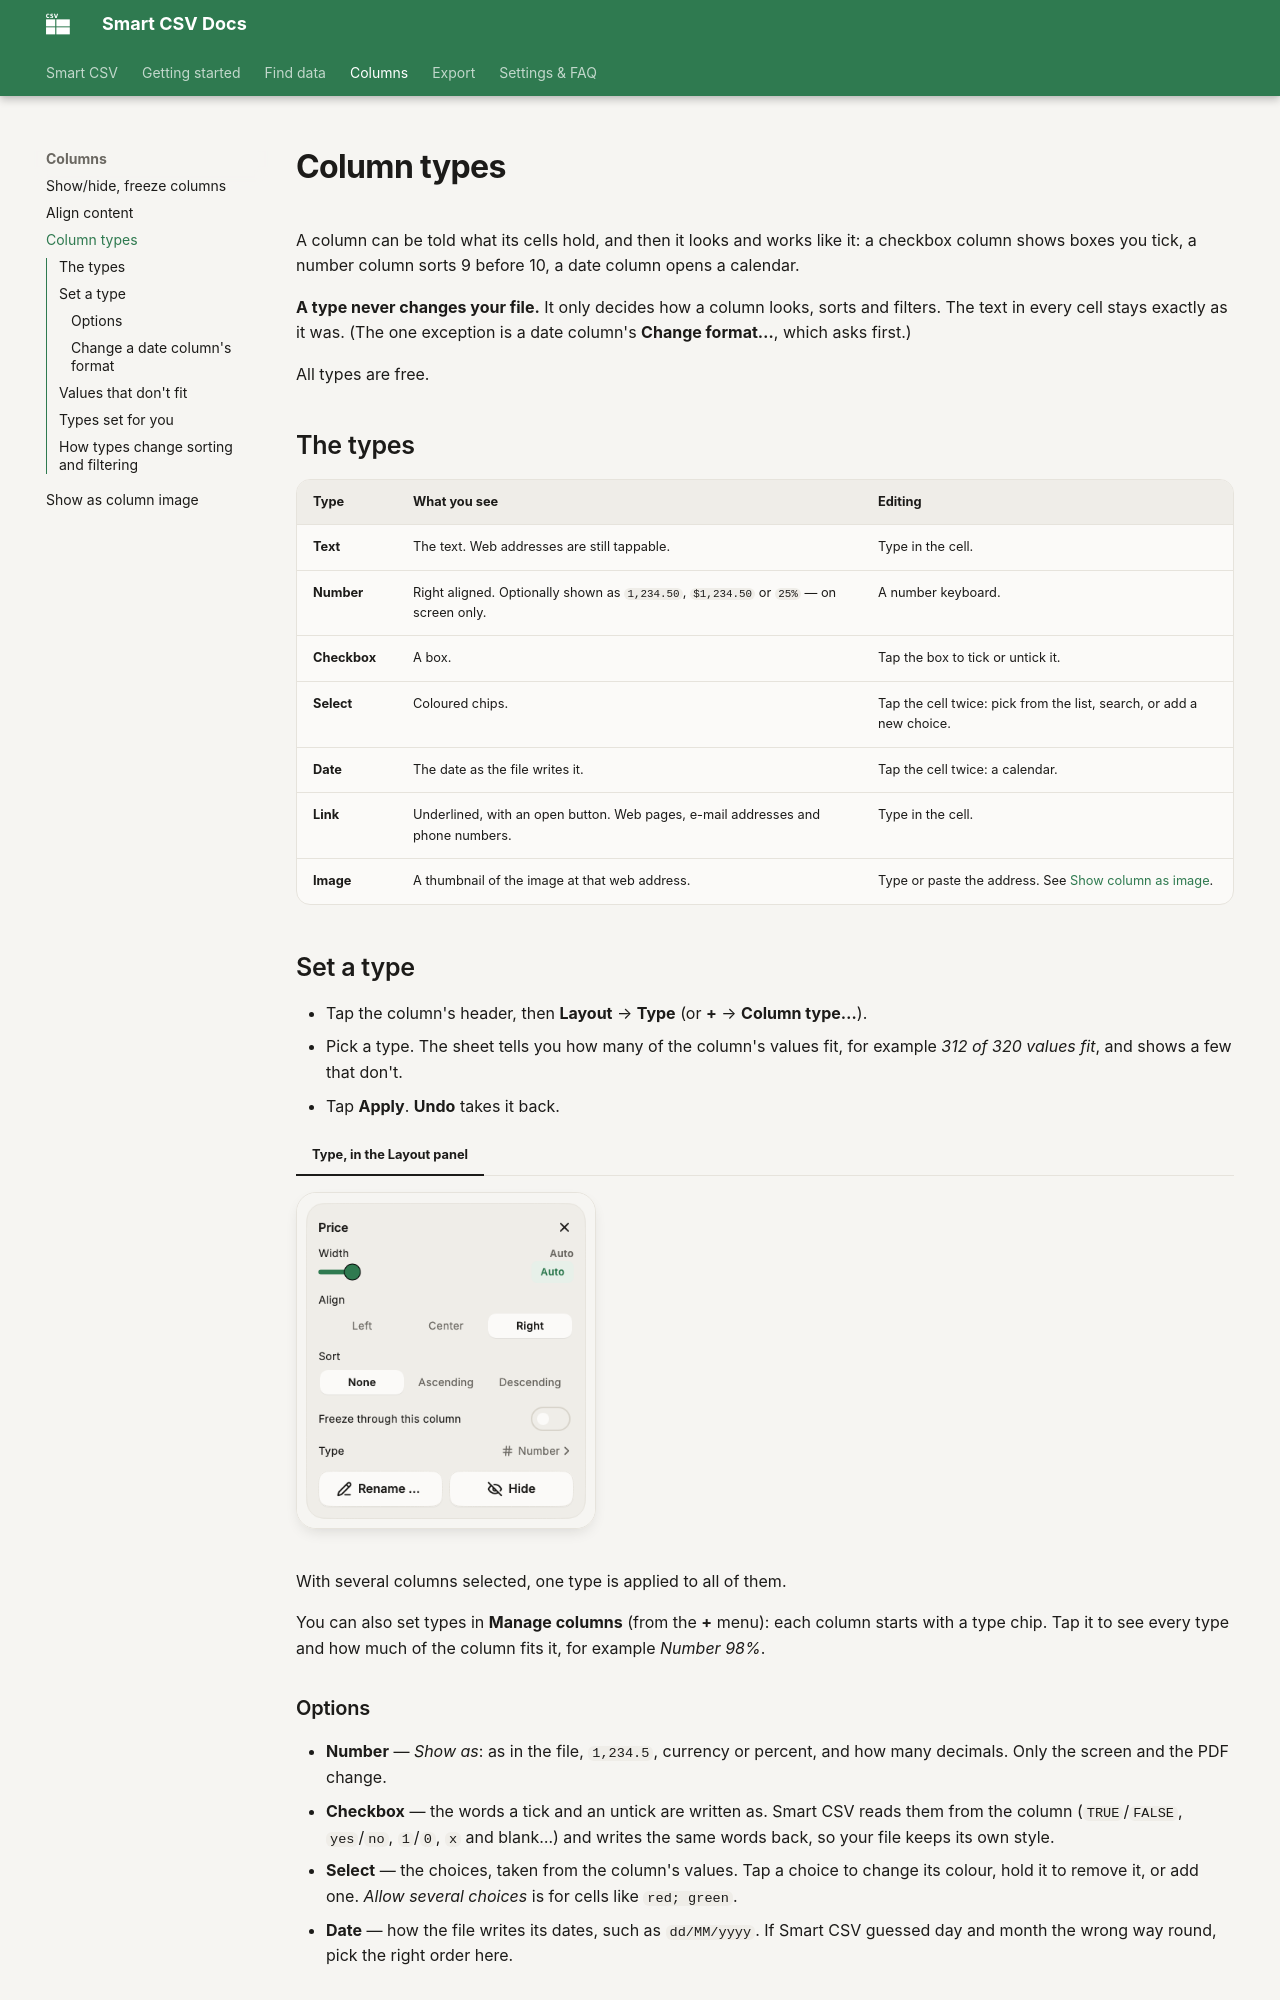

repository: minimalistapps/smartcsv · page: column-types/index.html · generator: mkdocs

# Column types

A column can be told what its cells hold, and then it looks and works like it: a checkbox column shows boxes you tick, a number column sorts 9 before 10, a date column opens a calendar.

**A type never changes your file.** It only decides how a column looks, sorts and filters. The text in every cell stays exactly as it was. (The one exception is a date column's **Change format…**, which asks first.)

All types are free.

## The types

| Type | What you see | Editing |
|---|---|---|
| **Text** | The text. Web addresses are still tappable. | Type in the cell. |
| **Number** | Right aligned. Optionally shown as `1,234.50`, `$1,234.50` or `25%` &mdash; on screen only. | A number keyboard. |
| **Checkbox** | A box. | Tap the box to tick or untick it. |
| **Select** | Coloured chips. | Tap the cell twice: pick from the list, search, or add a new choice. |
| **Date** | The date as the file writes it. | Tap the cell twice: a calendar. |
| **Link** | Underlined, with an open button. Web pages, e-mail addresses and phone numbers. | Type in the cell. |
| **Image** | A thumbnail of the image at that web address. | Type or paste the address. See [Show column as image](column-to-image.md). |

## Set a type

- Tap the column's header, then **Layout** → **Type** (or **+** → **Column type…**).
- Pick a type. The sheet tells you how many of the column's values fit, for example *312 of 320 values fit*, and shows a few that don't.
- Tap **Apply**. **Undo** takes it back.

=== "Type, in the Layout panel"
    ![The Layout panel, with the Type row](assets/images/smartcsv-layout-panel-column.png){ width="300" loading=lazy }

With several columns selected, one type is applied to all of them.

You can also set types in **Manage columns** (from the **+** menu): each column starts with a type chip. Tap it to see every type and how much of the column fits it, for example *Number 98%*.

### Options

- **Number** &mdash; *Show as*: as in the file, `1,234.5`, currency or percent, and how many decimals. Only the screen and the PDF change.
- **Checkbox** &mdash; the words a tick and an untick are written as. Smart CSV reads them from the column (`TRUE`/`FALSE`, `yes`/`no`, `1`/`0`, `x` and blank…) and writes the same words back, so your file keeps its own style.
- **Select** &mdash; the choices, taken from the column's values. Tap a choice to change its colour, hold it to remove it, or add one. *Allow several choices* is for cells like `red; green`.
- **Date** &mdash; how the file writes its dates, such as `dd/MM/yyyy`. If Smart CSV guessed day and month the wrong way round, pick the right order here.
